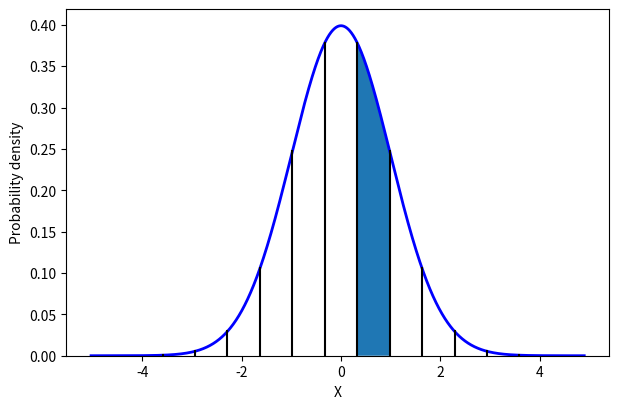

Write the Python code that produced this figure.
from scipy.stats import norm, lognorm
import matplotlib.pyplot as plt
import numpy as np
from numpy.polynomial.hermite import hermgauss
import time
print(hermgauss(5))
location=0
scale=1
s=0.1
length=10000
e0=np.zeros(length)
coverage=5e-7
e0_val_range=np.linspace(norm.ppf(coverage, loc=location, scale=scale),norm.ppf(1-coverage, loc=location, scale=scale), length)
e0_val_range[0]=norm.ppf(coverage/2, loc=location, scale=scale)
e0[0]=norm.cdf(e0_val_range[0], loc=location, scale=scale)
k0=np.zeros(length)
#plt.plot(x, lognorm.cdf(x, s, loc=0, scale=1),'r-', lw=5, alpha=0.6, label='lognorm pdf')
#plt.show()
start=time.time()
e0_val_range2=np.zeros(len(e0_val_range))

width=np.mean(np.diff(e0_val_range))
midpoints=e0_val_range[:-1] + np.diff(e0_val_range)/2
for i in range(1, len(e0)):
#    e0_val_range2[i]=(e0_val_range[i]+e0_val_range[i-1])/2
    e0[i]=norm.cdf(e0_val_range[i], loc=location, scale=scale)-norm.cdf(e0_val_range[i-1], loc=location, scale=scale)
    #e0[i]=(e0_val_range[i]-e0_val_range[i-1])*norm.pdf(e0_val_range2[i], loc=location, scale=scale)

#plt.plot(e0_val_range2, e0)#, width=0.05)
pdf=norm.pdf(e0_val_range, loc=location, scale=scale)
#pdf=e0
print(sum(e0))
plt.plot(e0_val_range, pdf, color="blue", lw=2)
bins=16
e0_bins=np.linspace(norm.ppf(coverage, loc=location, scale=scale),norm.ppf(1-coverage, loc=location, scale=scale), bins)
pdf_vals=np.interp(e0_bins, e0_val_range, e0)
pdf_vals=norm.pdf(e0_bins, loc=location, scale=scale)

_, ymax = plt.ylim()
line_len=100
current_line=[e0_bins[0]]*line_len
chosen_bin=9
for i in range(0,bins):
    current_line_x=[e0_bins[i]]*line_len
    current_line_y=np.linspace(0, pdf_vals[i], line_len)
    plt.plot(current_line_x,current_line_y, color="black")
    if i==chosen_bin:
        prev_line_x=[e0_bins[i-1]]*line_len
        pdf_idx=tuple(np.where((e0_val_range>prev_line_x[0])& (e0_val_range<current_line_x[0])))
        pdf_y_coords=pdf[pdf_idx]
        pdf_x_coords=e0_val_range[pdf_idx]
        bottom_line_x=pdf_x_coords
        plt.fill_between(bottom_line_x, pdf_y_coords)

#plt.axvline(location)
plt.ylim(ymin=0)
plt.xlabel("X")
plt.ylabel("Probability density")
fig=plt.gcf()
fig.set_size_inches((7, 4.5))
plt.show()
save_path="Dispersion example"
fig.savefig(save_path, dpi=500)
